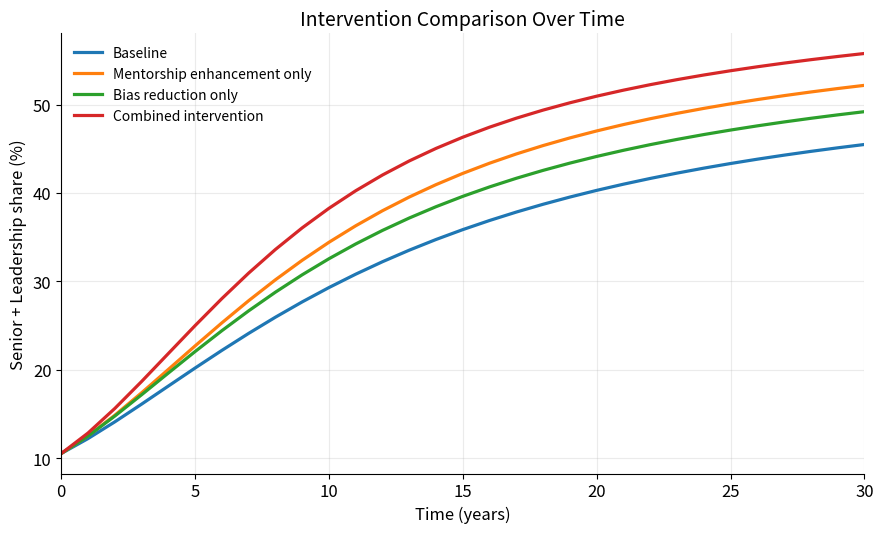

The script that saved this image:
#!/usr/bin/env python3
# -*- coding: utf-8 -*-
"""
Created on Fri Mar 13 15:44:01 2026

@author: lolaramseyer
"""

import numpy as np
import pandas as pd
import matplotlib.pyplot as plt

# Plot styling
plt.rcParams.update({
    "figure.dpi": 150,
    "savefig.dpi": 600,
    "figure.figsize": (9, 5.5),
    "font.size": 12,
    "axes.titlesize": 14,
    "axes.labelsize": 12,
    "legend.fontsize": 10,
    "axes.grid": True,
    "grid.alpha": 0.25,
    "grid.linewidth": 0.8,
    "lines.linewidth": 2.3,
    "axes.spines.top": False,
    "axes.spines.right": False,
})

# Core simulation model
def simulate(
    T=30,
    dt=1.0,
    J0=2000, M0=800, S0=250, L0=80,
    entry_per_year=300,
    pJM=0.12, pMS=0.10, pSL=0.08,
    aJ=0.08, aM=0.06, aS=0.05, aL=0.04,
    alpha=0.3,
    bias_JM=0.15, bias_MS=0.15, bias_SL=0.15,
    kappa=0.002
):
    n_steps = int(T / dt) + 1
    time = np.arange(0, T + dt, dt)

    J = np.zeros(n_steps)
    M = np.zeros(n_steps)
    S = np.zeros(n_steps)
    L = np.zeros(n_steps)
    mentorship = np.zeros(n_steps)

    J[0], M[0], S[0], L[0] = J0, M0, S0, L0

    for t in range(1, n_steps):
        mentorship[t-1] = alpha * (1 - np.exp(-kappa * (S[t-1] + L[t-1])))

        eff_pJM = pJM * (1 - bias_JM) * (1 + mentorship[t-1])
        eff_pMS = pMS * (1 - bias_MS) * (1 + mentorship[t-1])
        eff_pSL = pSL * (1 - bias_SL) * (1 + mentorship[t-1])

        eff_pJM = min(eff_pJM, 1.0)
        eff_pMS = min(eff_pMS, 1.0)
        eff_pSL = min(eff_pSL, 1.0)

        entry = entry_per_year * dt

        prom_JM = eff_pJM * J[t-1] * dt
        prom_MS = eff_pMS * M[t-1] * dt
        prom_SL = eff_pSL * S[t-1] * dt

        attr_J = aJ * J[t-1] * dt
        attr_M = aM * M[t-1] * dt
        attr_S = aS * S[t-1] * dt
        attr_L = aL * L[t-1] * dt

        J[t] = J[t-1] + entry - prom_JM - attr_J
        M[t] = M[t-1] + prom_JM - prom_MS - attr_M
        S[t] = S[t-1] + prom_MS - prom_SL - attr_S
        L[t] = L[t-1] + prom_SL - attr_L

        J[t] = max(J[t], 0)
        M[t] = max(M[t], 0)
        S[t] = max(S[t], 0)
        L[t] = max(L[t], 0)

    mentorship[-1] = alpha * (1 - np.exp(-kappa * (S[-1] + L[-1])))

    df = pd.DataFrame({
        "Time": time,
        "Junior": J,
        "Mid": M,
        "Senior": S,
        "Leadership": L,
        "Mentorship": mentorship
    })

    total = df["Junior"] + df["Mid"] + df["Senior"] + df["Leadership"]
    df["Senior_Leadership_share"] = 100 * (df["Senior"] + df["Leadership"]) / total
    df["Leadership_share"] = 100 * df["Leadership"] / total

    return df

# Intervention scenarios
scenarios = [
    {"label": "Baseline", "alpha": 0.3, "bias": 0.15},
    {"label": "Mentorship enhancement only", "alpha": 0.6, "bias": 0.15},
    {"label": "Bias reduction only", "alpha": 0.3, "bias": 0.05},
    {"label": "Combined intervention", "alpha": 0.6, "bias": 0.05},
]

# Plot Figure 5.12
fig, ax = plt.subplots()

for scenario in scenarios:
    df = simulate(
        alpha=scenario["alpha"],
        bias_JM=scenario["bias"],
        bias_MS=scenario["bias"],
        bias_SL=scenario["bias"]
    )
    ax.plot(df["Time"], df["Senior_Leadership_share"], label=scenario["label"])

ax.set_title("Intervention Comparison Over Time")
ax.set_xlabel("Time (years)")
ax.set_ylabel("Senior + Leadership share (%)")
ax.set_xlim(0, 30)
ax.legend(frameon=False)

plt.tight_layout()
plt.savefig("figure_5_12_intervention_comparison.png", bbox_inches="tight")
plt.show()

# Print year-30 summary
rows = []
for scenario in scenarios:
    df = simulate(
        alpha=scenario["alpha"],
        bias_JM=scenario["bias"],
        bias_MS=scenario["bias"],
        bias_SL=scenario["bias"]
    )
    rows.append({
        "Scenario": scenario["label"],
        "Leadership share at year 30 (%)": round(df["Leadership_share"].iloc[-1], 2),
        "Senior + Leadership share at year 30 (%)": round(df["Senior_Leadership_share"].iloc[-1], 2)
    })

results = pd.DataFrame(rows)
print(results)
